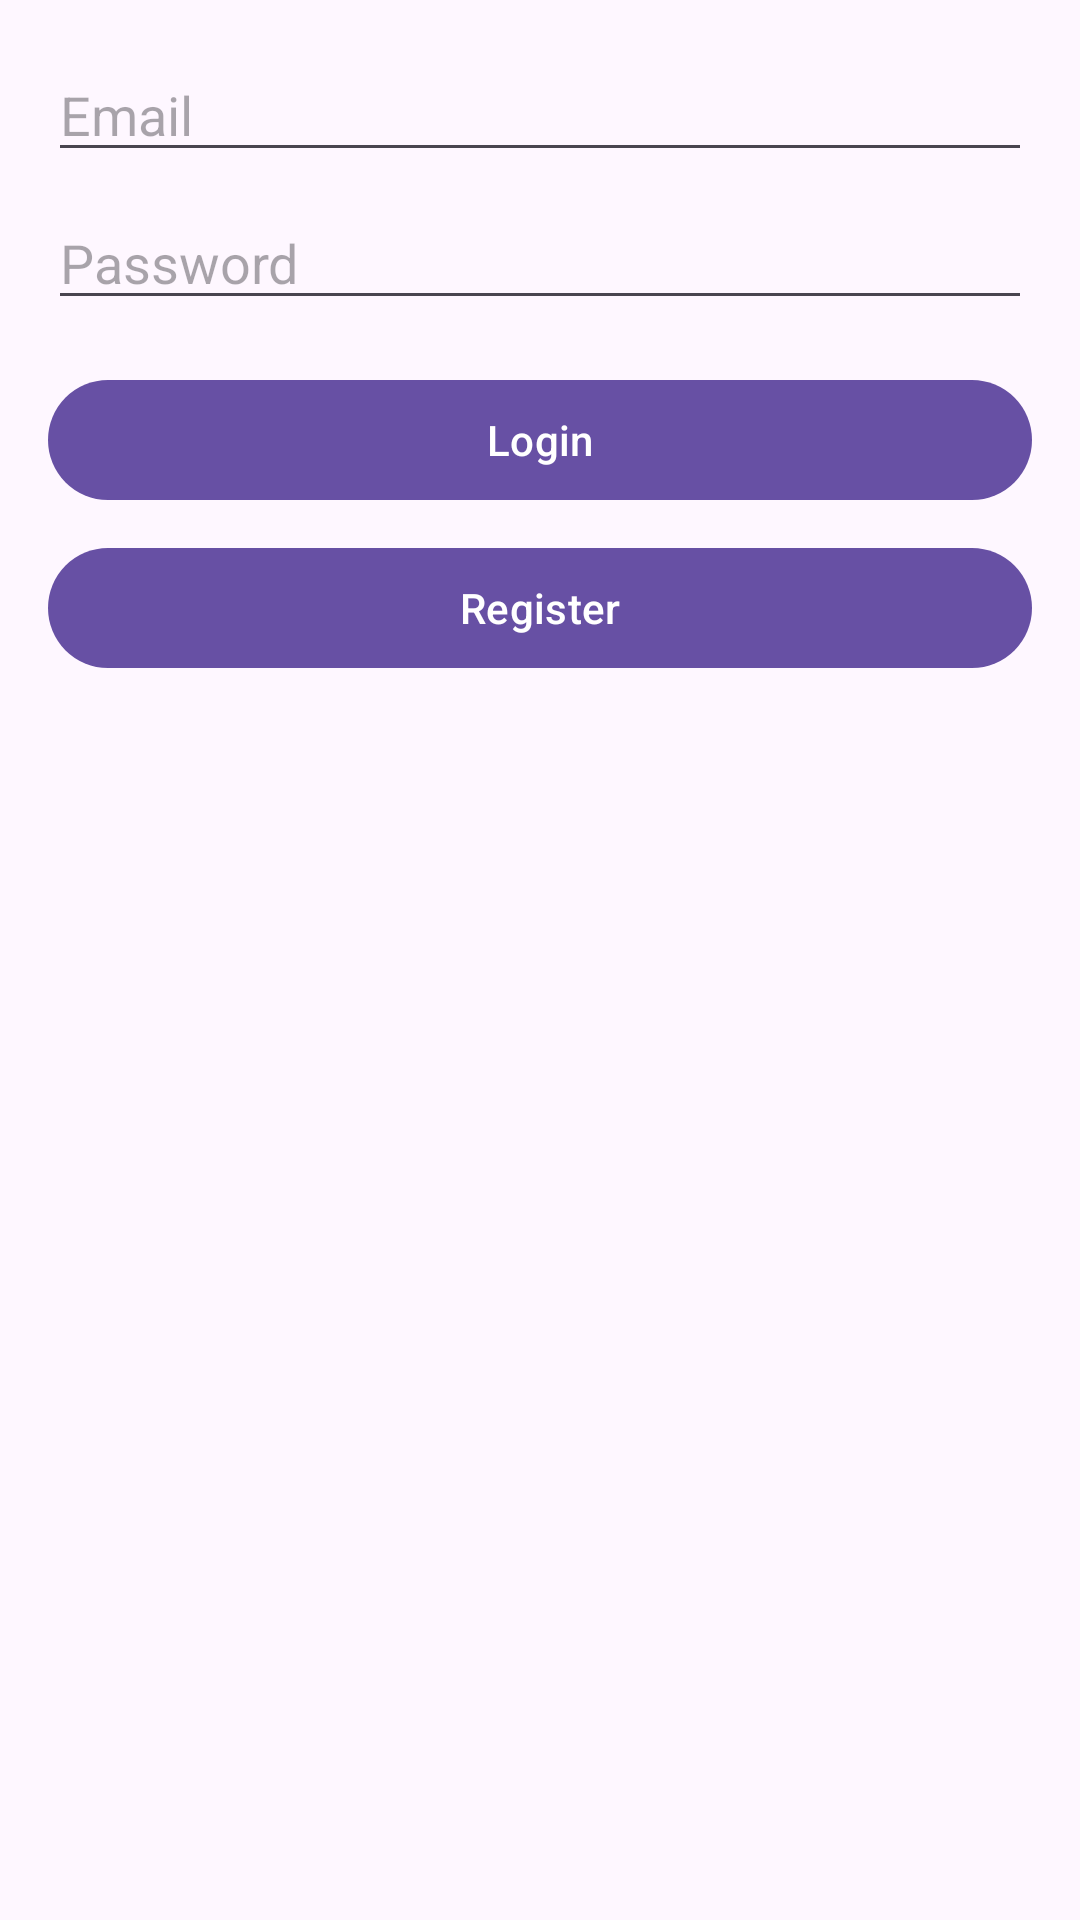

This screen was rendered from an Android layout file. Write that file and the resources it references.
<!-- AndroidManifest.xml: application theme Theme.DrawingApp -->
<!-- res/layout/fragment_login.xml -->
<?xml version="1.0" encoding="utf-8"?>
<LinearLayout xmlns:android="http://schemas.android.com/apk/res/android"
    android:layout_width="match_parent"
    android:layout_height="match_parent"
    android:orientation="vertical"
    android:padding="16dp">

    <EditText
        android:id="@+id/emailInput"
        android:layout_width="match_parent"
        android:layout_height="wrap_content"
        android:hint="Email"
        android:inputType="textEmailAddress"
        android:layout_marginBottom="8dp"/>

    <EditText
        android:id="@+id/passwordInput"
        android:layout_width="match_parent"
        android:layout_height="wrap_content"
        android:hint="Password"
        android:inputType="textPassword"
        android:layout_marginBottom="16dp"/>

    <Button
        android:id="@+id/loginButton"
        android:layout_width="match_parent"
        android:layout_height="wrap_content"
        android:text="Login"
        android:layout_marginBottom="8dp"/>

    <Button
        android:id="@+id/registerButton"
        android:layout_width="match_parent"
        android:layout_height="wrap_content"
        android:text="Register"/>

    <ProgressBar
        android:id="@+id/progressBar"
        android:layout_width="wrap_content"
        android:layout_height="wrap_content"
        android:layout_gravity="center"
        android:visibility="gone"/>

</LinearLayout>
<!-- resources referenced by this layout -->
<resources>
  <style name="Theme.DrawingApp" parent="Base.Theme.DrawingApp" />
  <style name="Base.Theme.DrawingApp" parent="Theme.Material3.DayNight.NoActionBar">
          
          
      </style>
</resources>
